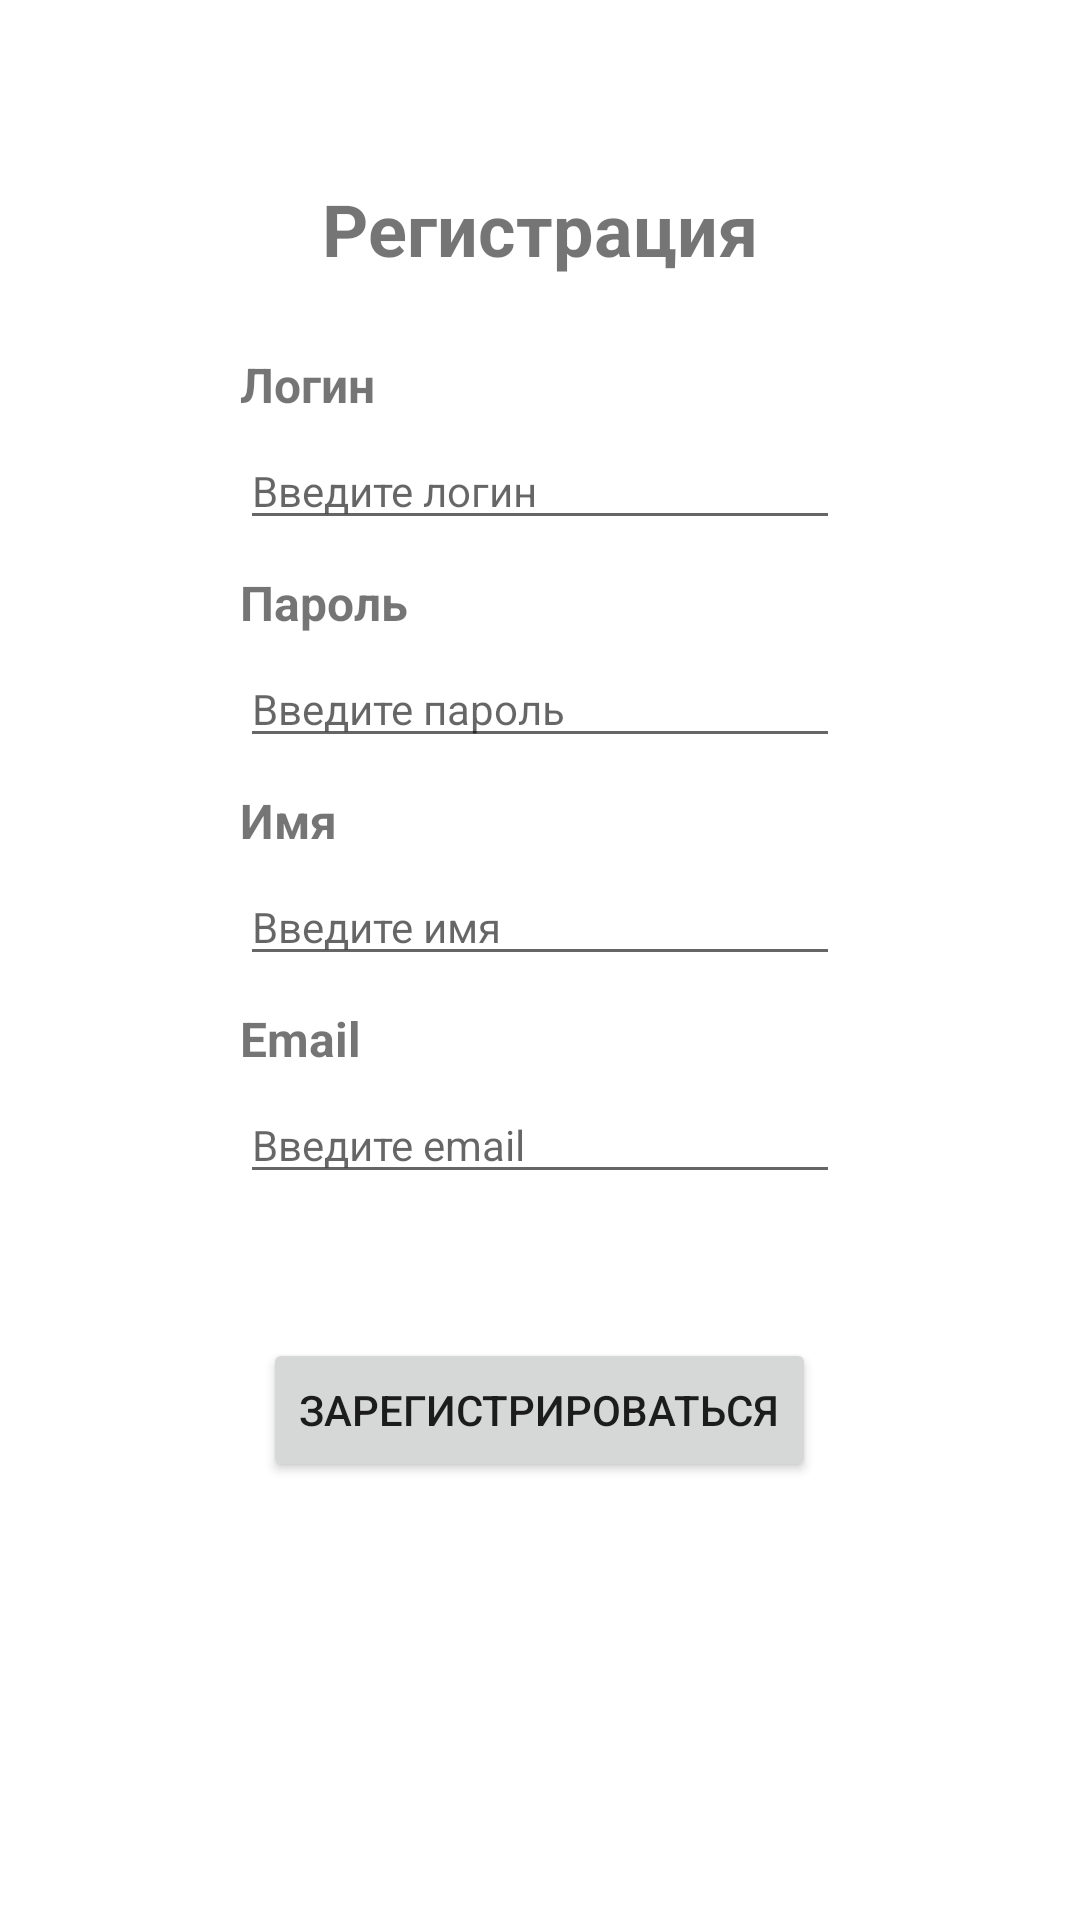

Here is an Android app screen rendered from its layout file. Give the layout XML and the strings, colors and styles it references.
<!-- AndroidManifest.xml: application theme Theme.VoiceAssistant -->
<!-- res/layout/activity_registration.xml -->
<?xml version="1.0" encoding="utf-8"?>
<layout xmlns:android="http://schemas.android.com/apk/res/android"
    xmlns:app="http://schemas.android.com/apk/res-auto"
    xmlns:tools="http://schemas.android.com/tools"
    tools:context=".RegistrationActivity">

    <androidx.constraintlayout.widget.ConstraintLayout
        android:layout_width="match_parent"
        android:layout_height="match_parent">

        <TextView
            android:id="@+id/textView"
            android:layout_width="wrap_content"
            android:layout_height="wrap_content"
            android:layout_marginStart="80dp"
            android:layout_marginTop="60dp"
            android:layout_marginEnd="80dp"
            android:text="Регистрация"
            android:textSize="24sp"
            android:textStyle="bold"
            app:layout_constraintEnd_toEndOf="parent"
            app:layout_constraintHorizontal_bias="0.5"
            app:layout_constraintStart_toStartOf="parent"
            app:layout_constraintTop_toTopOf="parent" />

        <TextView
            android:id="@+id/userNameTextView"
            android:layout_width="0dp"
            android:layout_height="wrap_content"
            android:layout_marginStart="80dp"
            android:layout_marginTop="25dp"
            android:layout_marginEnd="80dp"
            android:text="Логин"
            android:textAlignment="viewStart"
            android:textSize="16sp"
            android:textStyle="bold"
            app:layout_constraintEnd_toEndOf="parent"
            app:layout_constraintHorizontal_bias="0.5"
            app:layout_constraintStart_toStartOf="parent"
            app:layout_constraintTop_toBottomOf="@+id/textView" />

        <TextView
            android:id="@+id/passwordTextView"
            android:layout_width="0dp"
            android:layout_height="wrap_content"
            android:layout_marginStart="80dp"
            android:layout_marginTop="10dp"
            android:layout_marginEnd="80dp"
            android:text="Пароль"
            android:textAlignment="viewStart"
            android:textSize="16sp"
            android:textStyle="bold"
            app:layout_constraintEnd_toEndOf="parent"
            app:layout_constraintHorizontal_bias="0.0"
            app:layout_constraintStart_toStartOf="parent"
            app:layout_constraintTop_toBottomOf="@+id/userNameTextField" />

        <TextView
            android:id="@+id/nameTextView"
            android:layout_width="0dp"
            android:layout_height="wrap_content"
            android:layout_marginStart="80dp"
            android:layout_marginTop="10dp"
            android:layout_marginEnd="80dp"
            android:text="Имя"
            android:textAlignment="viewStart"
            android:textSize="16sp"
            android:textStyle="bold"
            app:layout_constraintEnd_toEndOf="parent"
            app:layout_constraintHorizontal_bias="0.0"
            app:layout_constraintStart_toStartOf="parent"
            app:layout_constraintTop_toBottomOf="@+id/passwordTextField" />

        <TextView
            android:id="@+id/emailTextView"
            android:layout_width="0dp"
            android:layout_height="wrap_content"
            android:layout_marginStart="80dp"
            android:layout_marginTop="10dp"
            android:layout_marginEnd="80dp"
            android:text="Email"
            android:textAlignment="viewStart"
            android:textSize="16sp"
            android:textStyle="bold"
            app:layout_constraintEnd_toEndOf="parent"
            app:layout_constraintHorizontal_bias="0.0"
            app:layout_constraintStart_toStartOf="parent"
            app:layout_constraintTop_toBottomOf="@+id/nameTextField" />

        <EditText
            android:id="@+id/userNameTextField"
            android:layout_width="0dp"
            android:layout_height="wrap_content"
            android:layout_marginStart="80dp"
            android:layout_marginTop="5dp"
            android:layout_marginEnd="80dp"
            android:ems="10"
            android:hint="Введите логин"
            android:importantForAutofill="no"
            android:inputType="textPersonName"
            android:text=""
            android:textSize="14sp"
            app:layout_constraintEnd_toEndOf="parent"
            app:layout_constraintStart_toStartOf="parent"
            app:layout_constraintTop_toBottomOf="@+id/userNameTextView"
            tools:ignore="TouchTargetSizeCheck" />

        <EditText
            android:id="@+id/passwordTextField"
            android:layout_width="0dp"
            android:layout_height="wrap_content"
            android:layout_marginStart="80dp"
            android:layout_marginTop="5dp"
            android:layout_marginEnd="80dp"
            android:ems="10"
            android:hint="Введите пароль"
            android:importantForAutofill="no"
            android:inputType="textPersonName"
            android:text=""
            android:textSize="14sp"
            app:layout_constraintEnd_toEndOf="parent"
            app:layout_constraintHorizontal_bias="0.0"
            app:layout_constraintStart_toStartOf="parent"
            app:layout_constraintTop_toBottomOf="@+id/passwordTextView"
            tools:ignore="TouchTargetSizeCheck,DuplicateClickableBoundsCheck" />

        <EditText
            android:id="@+id/nameTextField"
            android:layout_width="0dp"
            android:layout_height="wrap_content"
            android:layout_marginStart="80dp"
            android:layout_marginTop="5dp"
            android:layout_marginEnd="80dp"
            android:ems="10"
            android:hint="Введите имя"
            android:importantForAutofill="no"
            android:inputType="textPersonName"
            android:text=""
            android:textSize="14sp"
            app:layout_constraintEnd_toEndOf="parent"
            app:layout_constraintHorizontal_bias="0.0"
            app:layout_constraintStart_toStartOf="parent"
            app:layout_constraintTop_toBottomOf="@+id/nameTextView"
            tools:ignore="TouchTargetSizeCheck" />

        <EditText
            android:id="@+id/emailTextField"
            android:layout_width="0dp"
            android:layout_height="wrap_content"
            android:layout_marginStart="80dp"
            android:layout_marginTop="5dp"
            android:layout_marginEnd="80dp"
            android:ems="10"
            android:hint="Введите email"
            android:importantForAutofill="no"
            android:inputType="textPersonName"
            android:text=""
            android:textSize="14sp"
            app:layout_constraintEnd_toEndOf="parent"
            app:layout_constraintHorizontal_bias="0.0"
            app:layout_constraintStart_toStartOf="parent"
            app:layout_constraintTop_toBottomOf="@+id/emailTextView"
            tools:ignore="TouchTargetSizeCheck" />

        <Button
            android:id="@+id/submitButton"
            android:layout_width="wrap_content"
            android:layout_height="wrap_content"
            android:layout_marginStart="16dp"
            android:layout_marginTop="48dp"
            android:layout_marginEnd="16dp"
            android:text="Зарегистрироваться"
            app:layout_constraintEnd_toEndOf="parent"
            app:layout_constraintHorizontal_bias="0.498"
            app:layout_constraintStart_toStartOf="parent"
            app:layout_constraintTop_toBottomOf="@+id/emailTextField" />

    </androidx.constraintlayout.widget.ConstraintLayout>


</layout>
<!-- resources referenced by this layout -->
<resources>
  <style name="Theme.VoiceAssistant" parent="Theme.MaterialComponents.DayNight.NoActionBar">
          
          <item name="colorPrimary">@color/purple_500</item>
          <item name="colorPrimaryVariant">@color/purple_700</item>
          <item name="colorOnPrimary">@color/white</item>
          
          <item name="colorSecondary">@color/teal_200</item>
          <item name="colorSecondaryVariant">@color/teal_700</item>
          <item name="colorOnSecondary">@color/black</item>
          
          <item name="android:statusBarColor">?attr/colorPrimaryVariant</item>
          
      </style>
  <color name="purple_500">#FF6200EE</color>
  <color name="purple_700">#FF3700B3</color>
  <color name="white">#FFFFFFFF</color>
  <color name="teal_200">#FF03DAC5</color>
  <color name="teal_700">#FF018786</color>
  <color name="black">#FF000000</color>
</resources>
